Run: headless pygame with SDL's dummy video driver; simulated clock (each Clock.tick advances the game by its frame time, no real sleeping); random seed 0; keys injected as events and as key.get_pressed() state; no mouse input.
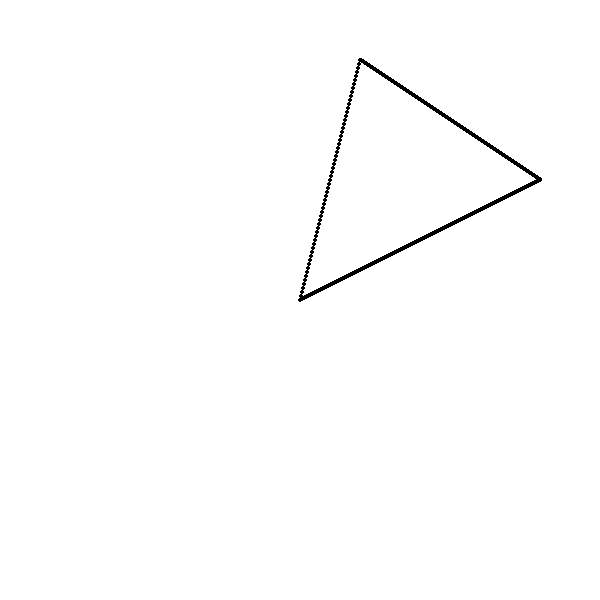
Frame 1 of 4 · flips 1–60 · no input
Frame 2 of 4 · flips 61–180 · tapped SPACE, RETURN · held RIGHT (→), D · screen unchanged from frame 1, image omitted
Frame 3 of 4 · flips 181–300 · held DOWN (↓), S · screen unchanged from frame 2, image omitted
Frame 4 of 4 · flips 301–420 · held LEFT (←), A, UP (↑), W · screen unchanged from frame 3, image omitted

The pygame program that drew these frames:

import pygame
  
pygame.init() 

w , h = 600, 600
  
# CREATING CANVAS 
canvas = pygame.display.set_mode((w, h))

Cw , Ch = w // 2, h // 2

#putpixel function
def putpixel(X, Y, Color):
    pygame.draw.circle(canvas, Color, [Cw + X, Ch - Y], 2)

def drawline(x0, y0, x1, y1, cor):
    Dy = y1 - y0
    Dx = x1 - x0
    print(f"Delta x: {Dx} | Delta y: {Dy}")
    a = Dy / Dx
    y = y0
    for x in range(x0, x1+1):
        putpixel(x, y, (cor))
        y = y + a

exit = False
  
while not exit:

    canvas.fill((255, 255, 255))

    drawline(0, 0, 240, 120, (0, 0, 0))
    drawline(0, 0, 60, 240, (0, 0, 0))
    drawline(60, 240, 240, 120, (0, 0, 0))

    for event in pygame.event.get(): 
        if event.type == pygame.QUIT: 
            exit = True
    pygame.display.update()
